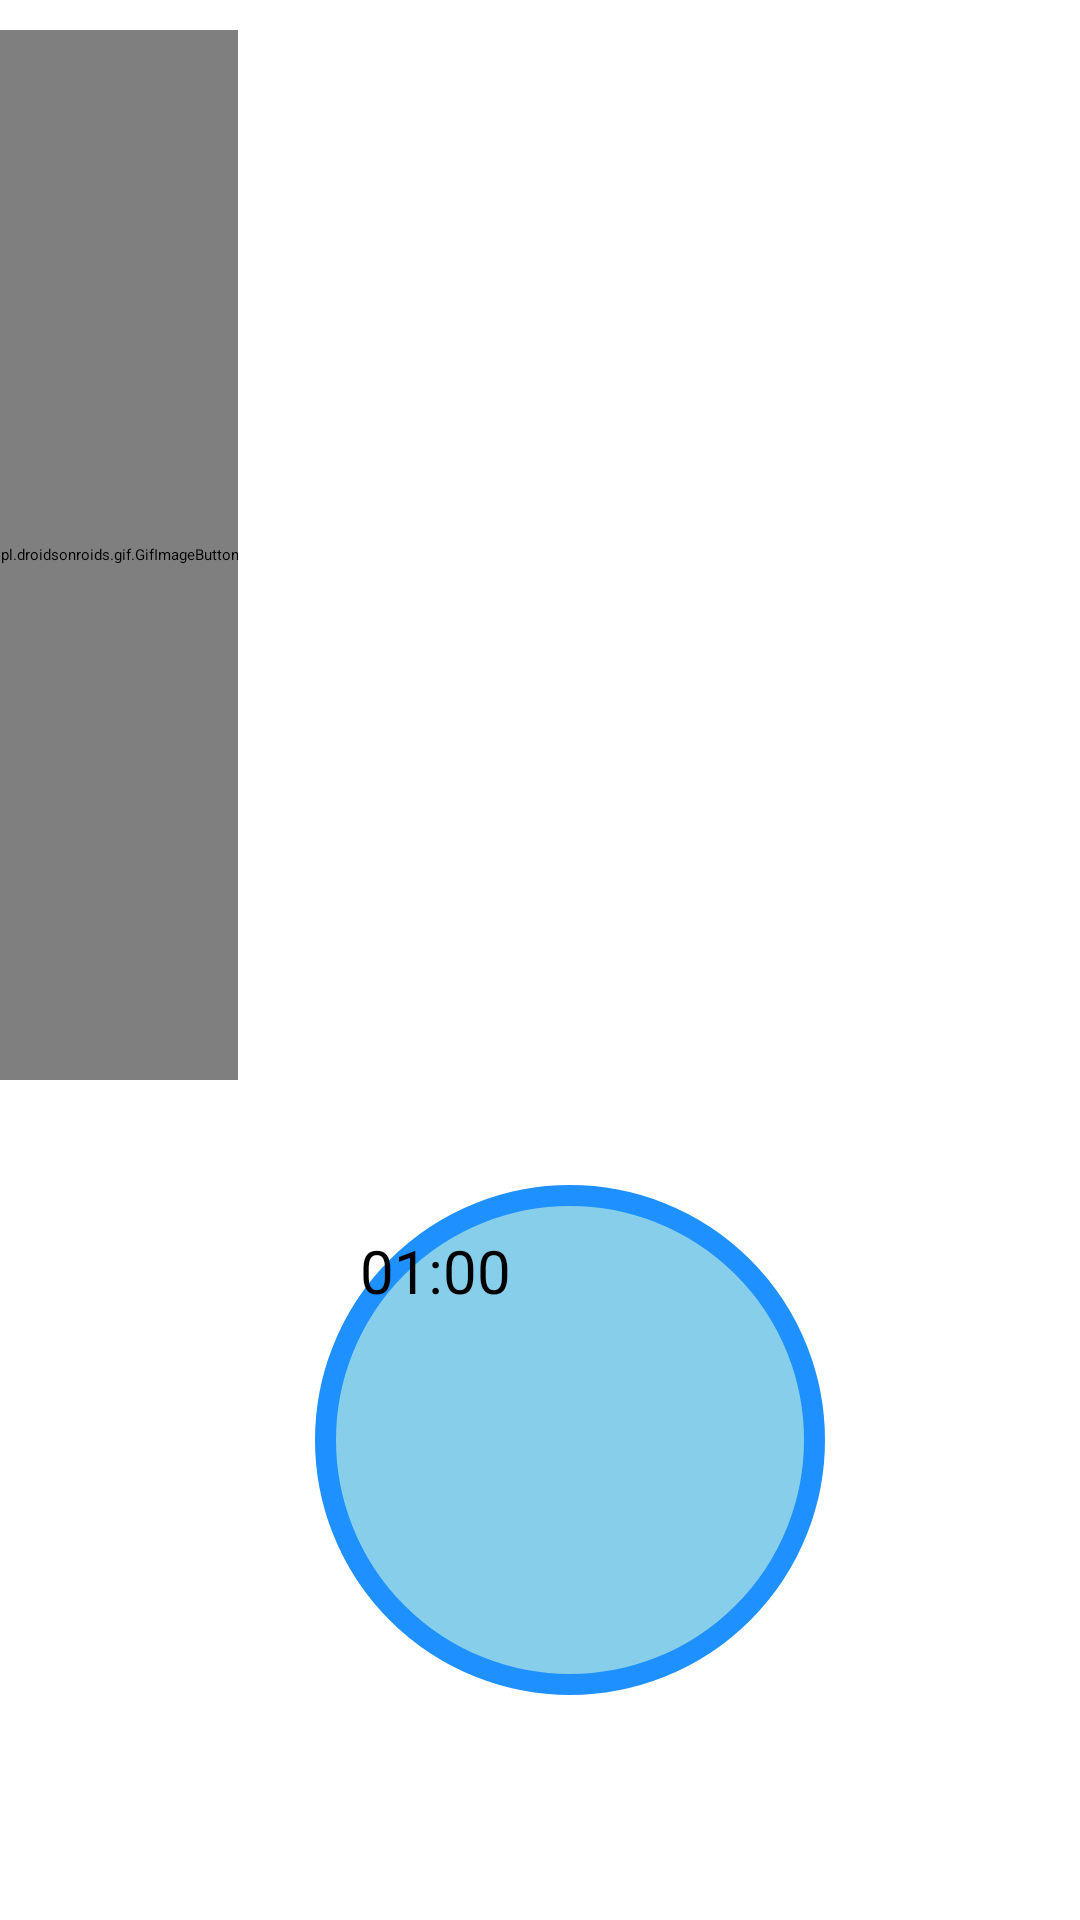

Here is an Android app screen rendered from its layout file. Give the layout XML and the strings, colors and styles it references.
<!-- AndroidManifest.xml: application theme Theme.MyFit -->
<!-- res/layout/activity_bow.xml -->
<?xml version="1.0" encoding="utf-8"?>
<RelativeLayout xmlns:android="http://schemas.android.com/apk/res/android"
    android:layout_width="match_parent"
    xmlns:app="http://schemas.android.com/apk/res-auto"
    android:background="#FFF"
    android:id="@+id/main"
    android:layout_height="match_parent">



    <ScrollView
        android:layout_width="match_parent"
        android:layout_height="match_parent"
>


        <LinearLayout
            android:layout_width="match_parent"
            android:layout_height="match_parent"
            android:orientation="vertical"

>

            <pl.droidsonroids.gif.GifImageButton
                android:layout_marginTop="10dp"
                android:layout_width="wrap_content"
                android:layout_height="350dp"
                android:src="@drawable/exersice_1" />

            <Button
                android:layout_marginTop="35dp"
                android:id="@+id/time"
                android:layout_width="170dp"
                android:layout_height="170dp"
                android:layout_marginLeft="105dp"
                android:text="01:00"
                android:textSize="20sp"
                android:padding="15dp"
                android:background="@drawable/button_bg_round"/>


            <Button
                android:id="@+id/startbutton"
                android:layout_width="wrap_content"
                android:layout_height="wrap_content"
                android:layout_gravity="center"
                android:gravity="center"
                android:layout_marginTop="20dp"
                android:background="@drawable/button_bg"
                android:text="BAŞLA"
                android:textColor="#FFF"
                android:textSize="28sp"
                android:layout_marginLeft="08dp"
                android:textStyle="bold"


                />
<TextView
    android:layout_width="305dp"
    android:layout_height="wrap_content"
    android:layout_marginStart="28dp"
    android:textAlignment="center"
    android:layout_marginLeft="35dp"
    android:layout_marginTop="50dp"
    android:text="Nasıl Yapılır?"
    android:textColor="#686060"
    android:textSize="25sp"
    android:padding="7dp"
    android:textStyle="bold"
    android:background="@drawable/button_ji"/>

            <androidx.cardview.widget.CardView
                android:layout_width="match_parent"
                android:layout_height="match_parent"
                app:cardCornerRadius="20dp"
                android:background="#ECEDE8"
                android:layout_marginBottom="10dp">


                <LinearLayout
                    android:layout_width="wrap_content"
                    android:layout_height="wrap_content"
                    android:layout_marginStart="5dp"
                    android:layout_marginEnd="5dp"
                    android:layout_marginLeft="5dp"
                    android:background="#ECEDE8"
                    android:layout_marginTop="25dp"
                    android:orientation="horizontal"
                    >

                <TextView
                    android:layout_width="match_parent"
                    android:layout_height="wrap_content"
                    android:background="#ECEDE8"
                    android:text="@string/pose1"
                    android:textColor="@android:color/black"
                    android:textSize="18sp"

                    />

                    
                </LinearLayout>




            </androidx.cardview.widget.CardView>


            


        </LinearLayout>

    </ScrollView>


</RelativeLayout>
<!-- resources referenced by this layout -->
<resources>
  <!-- drawable button_bg (drawable) -->
  <?xml version="1.0" encoding="utf-8"?>
  <selector xmlns:android="http://schemas.android.com/apk/res/android">
  
  
      <item>
  
          <shape android:shape="rectangle"/>
  
  
  
              <stroke android:color = "#E48653" android:width="5dp"/>
              <solid  android:color="#FFA200"/>
              <corners android:radius="5dp"/>
  
                  <size android:width ="145dp"   android:height = "65dp"/>
  
  
  
  
  
  
  
      </item>
  
  
  
  
  </selector>
  <!-- drawable button_bg_round (drawable) -->
  <?xml version="1.0" encoding="utf-8"?>
  <selector xmlns:android="http://schemas.android.com/apk/res/android">
  
  
  
      <item>
  
          <shape android:shape="oval">
  
  
              <stroke android:color="#1E90FF"  android:width="7dp"/>
              <solid android:color="#87CEEB"/>
              <size android:width="150dp"/> <size android:height="150dp" />
  
  
  
          </shape>
  
  
  
  
  
  
  
      </item>
  
  
  
  
  </selector>
  <!-- drawable button_ji (drawable) -->
  <?xml version="1.0" encoding="utf-8"?>
  <selector xmlns:android="http://schemas.android.com/apk/res/android">
  
      <item>
  
          <shape android:shape="rectangle">
  
              <stroke android:color="#9FA634" android:width="3dp"/>
                  <solid android:color="#FAF5F5"/>
                  <corners android:radius="3dp"/>
              <size android:width="85dp" android:height="35dp"/>
  
  
          </shape>
  
  
  
  
  
  
      </item>
  
  
  
  
  </selector>
  <string name="pose1">    Adım 1:- Kollarınız tamamen düz ve omuzlarınızın hemen altında olacak şekilde şınav pozisyonunda başlayın.\n\n
                           Adım 2:- Vücudunuz omuzlarınızdan ayak bileklerinize kadar düz bir çizgi oluşturmalıdır. \n\n
                           Adım 3:- Karın kaslarınızı sıkın, bir ayağınızı yerden kaldırın ve dizinizi göğsünüze doğru getirirken vücudunuzu mümkün olduğunca düz bir çizgide tutun. \n\n
                           Adım 4:- Başlangıç pozisyonuna dönün ve hareketi diğer bacağınızla tekrarlayın. </string>
</resources>
